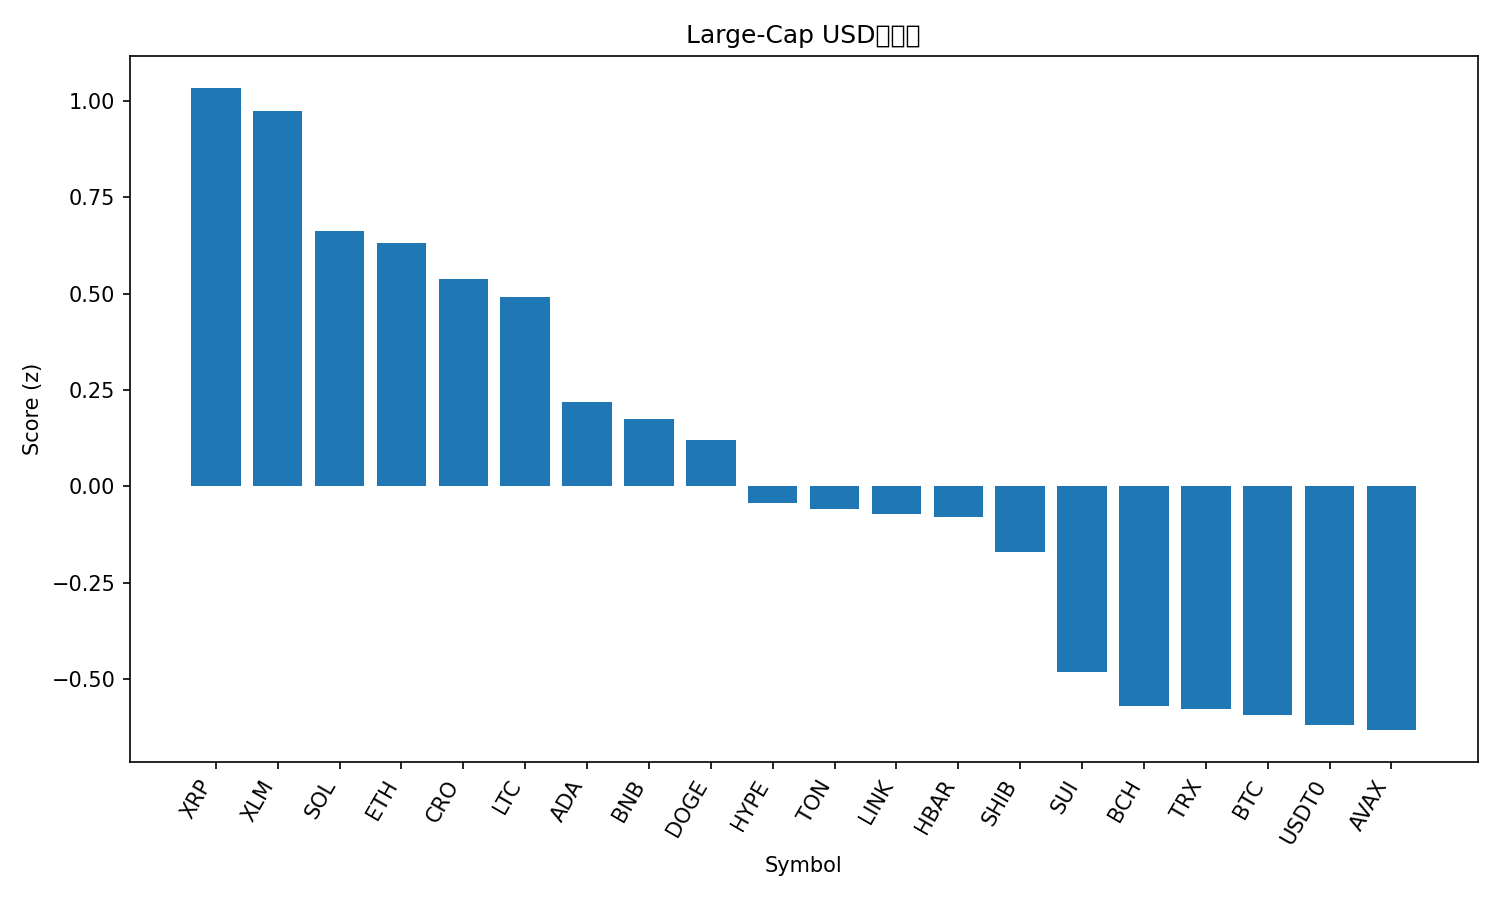

Values plotted in this chart, from the file beside it:
rank, name, symbol, price, pct_1h, pct_24h, pct_7d, pct_1h_vs_btc, pct_24h_vs_btc, pct_7d_vs_btc, market_cap_rank, market_cap, volume_usd, score
1, XRP, XRP, 3.05, 0.7696, 3.455, 8.766, 1.197, 1.824, 1.081, 3, 182591908095, 6536193547, 1.034
2, Stellar, XLM, 0.4061, 0.4142, 4.481, 13.92, 0.8411, 2.851, 6.231, 18, 13000027472, 468940688, 0.9756
3, Solana, SOL, 228.6, 0.137, 4.21, 14.73, 0.5639, 2.579, 7.046, 6, 124070353069, 8880741191, 0.6641
4, Ethereum, ETH, 4460, 0.2816, 3.09, 13.19, 0.7085, 1.459, 5.505, 2, 538245839828, 43264920950, 0.6318
5, Cronos, CRO, 0.2169, -0.7572, 9.255, 17.56, -0.3303, 7.624, 9.877, 31, 7563689778, 141172008, 0.5384
6, Litecoin, LTC, 118.9, -0.3684, 7.027, 13.82, 0.05852, 5.396, 6.131, 26, 9077542890, 1504220865, 0.4907
7, Cardano, ADA, 0.8589, 0.1339, 2.605, 9.862, 0.5608, 0.9745, 2.178, 11, 31380835692, 1671916276, 0.2177
8, BNB, BNB, 1061, 0.01642, 3.568, 8.174, 0.4433, 1.937, 0.4892, 5, 147663095366, 2117277263, 0.1744
9, Dogecoin, DOGE, 0.2555, -0.2889, 4.432, 12.32, 0.1381, 2.801, 4.636, 8, 38656426284, 3046499704, 0.1208
10, Hyperliquid, HYPE, 49.32, -0.6247, 4.292, 18.81, -0.1978, 2.661, 11.12, 17, 13333058203, 621061163, -0.04295
11, Toncoin, TON, 2.82, 0.1899, 2.021, 3.21, 0.6168, 0.3901, -4.474, 33, 7100179936, 147493082, -0.05928
12, Chainlink, LINK, 22.57, 0.1404, 0.6112, 10.34, 0.5673, -1.02, 2.659, 14, 15295547310, 908085200, -0.07058
13, Hedera, HBAR, 0.227, -0.006846, 2.399, 7.067, 0.4201, 0.7687, -0.618, 25, 9622269096, 244404239, -0.07866
14, Shiba Inu, SHIB, 1.257e-05, -0.08069, 2.386, 6.916, 0.3462, 0.7551, -0.7684, 32, 7402805336, 192874268, -0.1696
15, Sui, SUI, 3.54, -0.515, 2.305, 11.98, -0.08804, 0.6741, 4.294, 20, 12849196635, 1338000448, -0.4823
16, Bitcoin Cash, BCH, 589, -0.2583, 1.009, 7.337, 0.1686, -0.6217, -0.3471, 23, 11743894967, 400823752, -0.5695
17, TRON, TRX, 0.3426, -0.04221, 0.5942, 2.255, 0.3847, -1.036, -5.429, 10, 32435822839, 636375070, -0.5788
18, Bitcoin, BTC, 119526, -0.4269, 1.631, 7.685, 0.0, 0.0, 0.0, 1, 2386189755676, 65238582353, -0.5942
19, USDT0, USDT0, 1.001, 0.07089, 0.0507, 0.01747, 0.4978, -1.58, -7.667, 34, 7007991098, 652390080, -0.6194
20, Avalanche, AVAX, 30.27, 0.1902, -0.9347, 0.1663, 0.6171, -2.565, -7.518, 21, 12771633161, 1409175983, -0.6327
21, Figure Heloc, FIGR_HELOC, 1.006, 0.08822, -2.683, 0.508, 0.5151, -4.314, -7.177, 19, 12893706064, 39682805, -1.011
